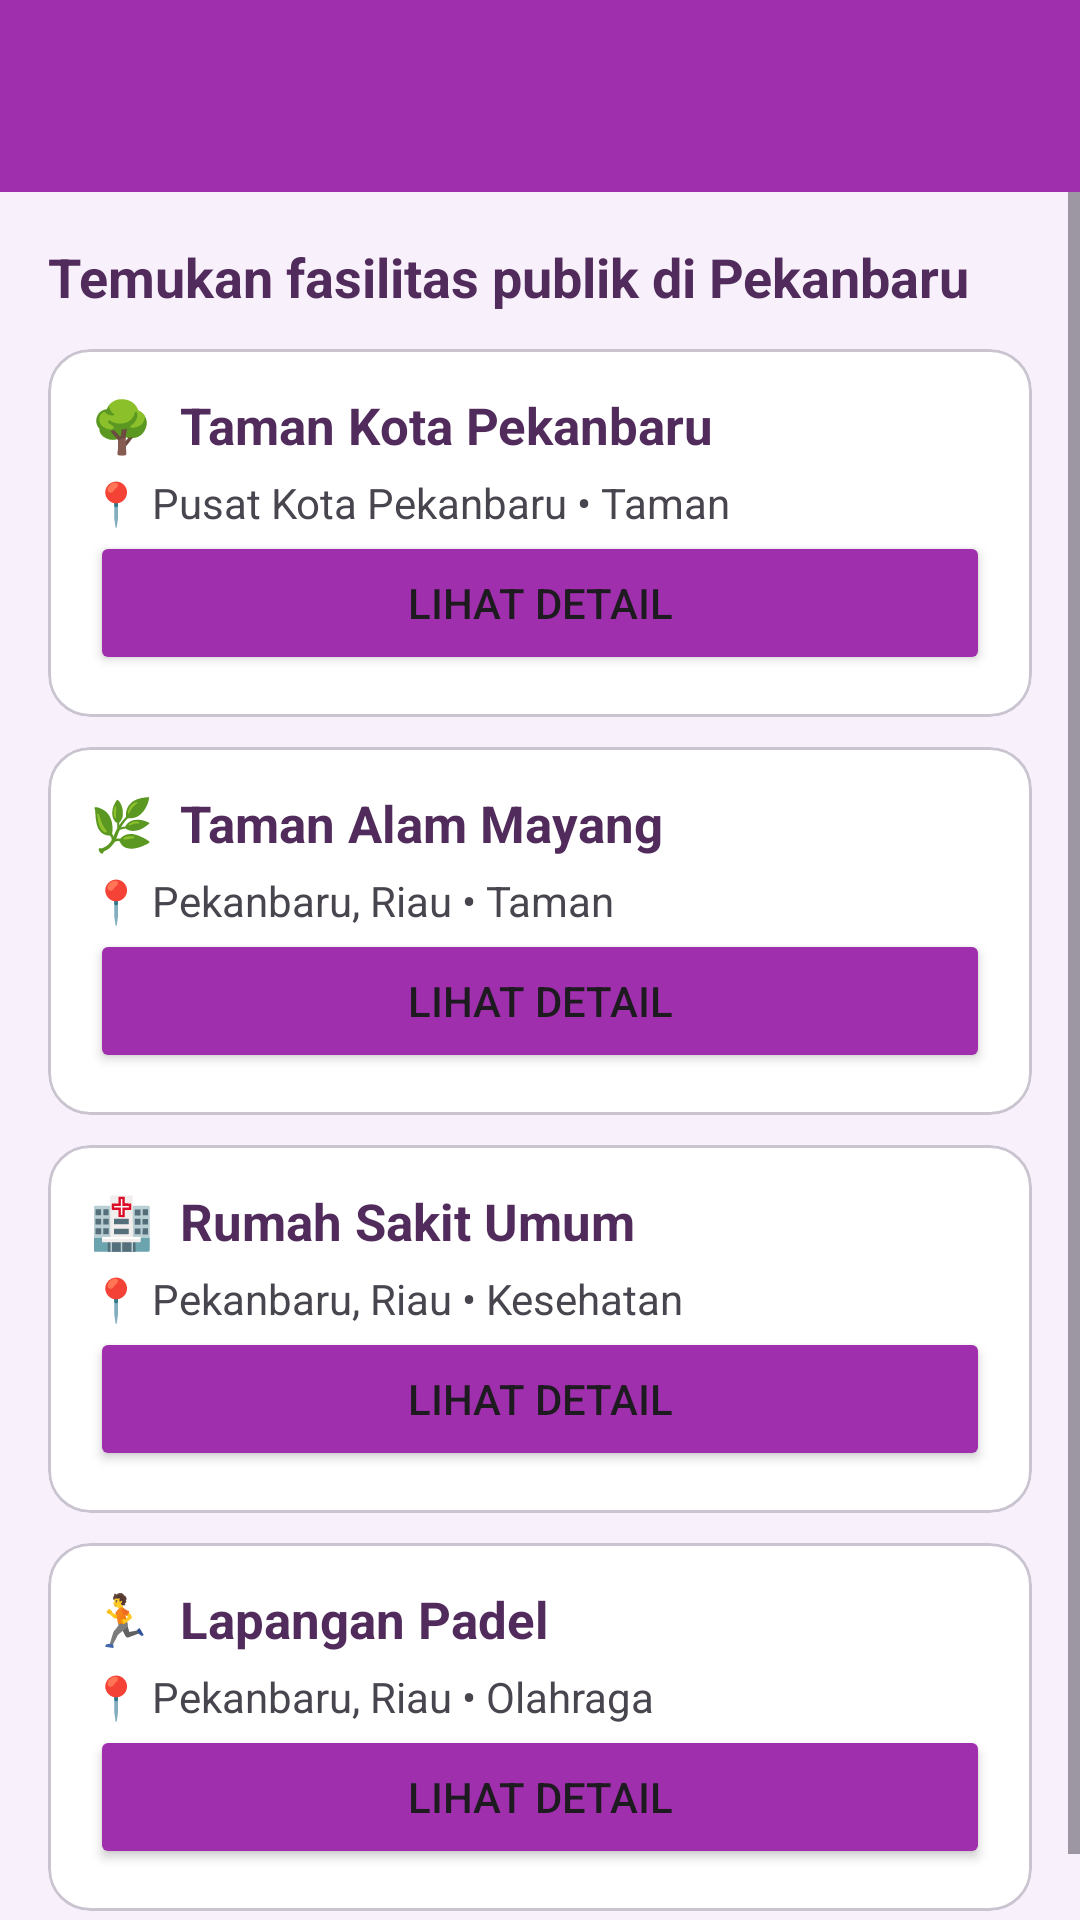

Android layout source for this screen:
<!-- AndroidManifest.xml: application theme Theme.Pertemuan3_tia -->
<!-- res/layout/activity_facility_list.xml -->
<?xml version="1.0" encoding="utf-8"?>
<LinearLayout xmlns:android="http://schemas.android.com/apk/res/android" xmlns:app="http://schemas.android.com/apk/res-auto"
 android:layout_width="match_parent" android:layout_height="match_parent" android:orientation="vertical" android:background="@color/bg_lavender">
 <androidx.appcompat.widget.Toolbar android:id="@+id/facilityToolbar" android:layout_width="match_parent" android:layout_height="?attr/actionBarSize" android:background="@color/purple_primary" android:theme="@style/ThemeOverlay.AppCompat.Dark.ActionBar" app:titleTextColor="@android:color/white"/>
 <ScrollView android:layout_width="match_parent" android:layout_height="match_parent">
  <LinearLayout android:layout_width="match_parent" android:layout_height="wrap_content" android:orientation="vertical" android:padding="16dp">
   <TextView android:layout_width="match_parent" android:layout_height="wrap_content" android:text="Temukan fasilitas publik di Pekanbaru" android:textColor="@color/text_purple" android:textSize="18sp" android:textStyle="bold" android:layout_marginBottom="12dp"/>
   <com.google.android.material.card.MaterialCardView android:layout_width="match_parent" android:layout_height="wrap_content" android:layout_marginBottom="10dp" app:cardCornerRadius="14dp" app:cardBackgroundColor="@android:color/white">
    <LinearLayout android:layout_width="match_parent" android:layout_height="wrap_content" android:orientation="vertical" android:padding="14dp">
     <TextView android:layout_width="match_parent" android:layout_height="wrap_content" android:text="🌳  Taman Kota Pekanbaru" android:textSize="17sp" android:textStyle="bold" android:textColor="@color/text_purple"/>
     <TextView android:layout_width="match_parent" android:layout_height="wrap_content" android:text="📍 Pusat Kota Pekanbaru • Taman" android:layout_marginTop="5dp"/>
     <Button android:id="@+id/btnPark" android:layout_width="match_parent" android:layout_height="wrap_content" android:text="Lihat Detail" android:backgroundTint="@color/purple_primary"/>
    </LinearLayout>
   </com.google.android.material.card.MaterialCardView>
   <com.google.android.material.card.MaterialCardView android:layout_width="match_parent" android:layout_height="wrap_content" android:layout_marginBottom="10dp" app:cardCornerRadius="14dp" app:cardBackgroundColor="@android:color/white">
    <LinearLayout android:layout_width="match_parent" android:layout_height="wrap_content" android:orientation="vertical" android:padding="14dp">
     <TextView android:layout_width="match_parent" android:layout_height="wrap_content" android:text="🌿  Taman Alam Mayang" android:textSize="17sp" android:textStyle="bold" android:textColor="@color/text_purple"/>
     <TextView android:layout_width="match_parent" android:layout_height="wrap_content" android:text="📍 Pekanbaru, Riau • Taman" android:layout_marginTop="5dp"/>
     <Button android:id="@+id/btnAlamMayang" android:layout_width="match_parent" android:layout_height="wrap_content" android:text="Lihat Detail" android:backgroundTint="@color/purple_primary"/>
    </LinearLayout>
   </com.google.android.material.card.MaterialCardView>
   <com.google.android.material.card.MaterialCardView android:layout_width="match_parent" android:layout_height="wrap_content" android:layout_marginBottom="10dp" app:cardCornerRadius="14dp" app:cardBackgroundColor="@android:color/white">
    <LinearLayout android:layout_width="match_parent" android:layout_height="wrap_content" android:orientation="vertical" android:padding="14dp">
     <TextView android:layout_width="match_parent" android:layout_height="wrap_content" android:text="🏥  Rumah Sakit Umum" android:textSize="17sp" android:textStyle="bold" android:textColor="@color/text_purple"/>
     <TextView android:layout_width="match_parent" android:layout_height="wrap_content" android:text="📍 Pekanbaru, Riau • Kesehatan" android:layout_marginTop="5dp"/>
     <Button android:id="@+id/btnHospital" android:layout_width="match_parent" android:layout_height="wrap_content" android:text="Lihat Detail" android:backgroundTint="@color/purple_primary"/>
    </LinearLayout>
   </com.google.android.material.card.MaterialCardView>
   <com.google.android.material.card.MaterialCardView android:layout_width="match_parent" android:layout_height="wrap_content" android:layout_marginBottom="10dp" app:cardCornerRadius="14dp" app:cardBackgroundColor="@android:color/white">
    <LinearLayout android:layout_width="match_parent" android:layout_height="wrap_content" android:orientation="vertical" android:padding="14dp">
     <TextView android:layout_width="match_parent" android:layout_height="wrap_content" android:text="🏃  Lapangan Padel" android:textSize="17sp" android:textStyle="bold" android:textColor="@color/text_purple"/>
     <TextView android:layout_width="match_parent" android:layout_height="wrap_content" android:text="📍 Pekanbaru, Riau • Olahraga" android:layout_marginTop="5dp"/>
     <Button android:id="@+id/btnSport" android:layout_width="match_parent" android:layout_height="wrap_content" android:text="Lihat Detail" android:backgroundTint="@color/purple_primary"/>
    </LinearLayout>
   </com.google.android.material.card.MaterialCardView>
  </LinearLayout>
 </ScrollView>
</LinearLayout>
<!-- resources referenced by this layout -->
<resources>
  <color name="bg_lavender">#F8F1FC</color>
  <color name="purple_primary">#A02FAD</color>
  <color name="text_purple">#512B5B</color>
  <style name="Theme.Pertemuan3_tia" parent="Base.Theme.Pertemuan3_tia" />
  <style name="Base.Theme.Pertemuan3_tia" parent="Theme.Material3.DayNight.NoActionBar">
          
          
      </style>
</resources>
